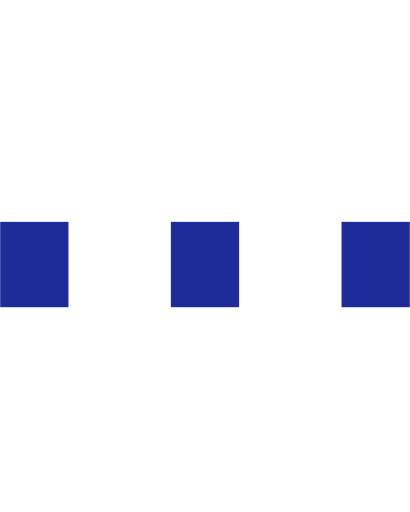
t = 0.00 s
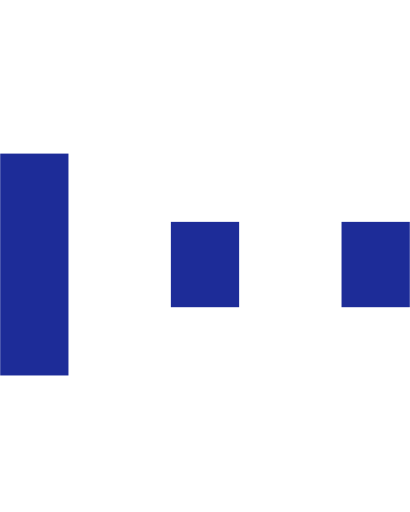
t = 0.15 s
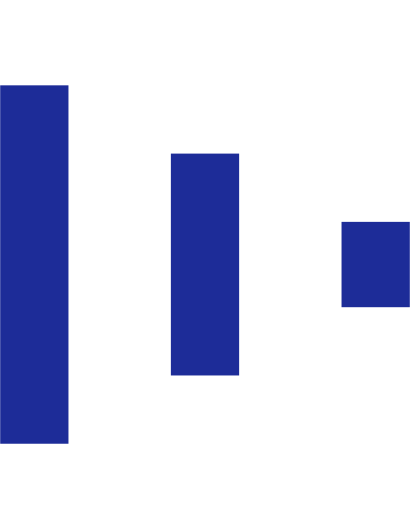
t = 0.30 s
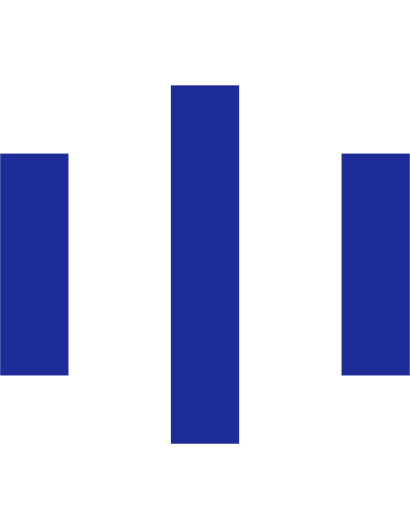
t = 0.45 s
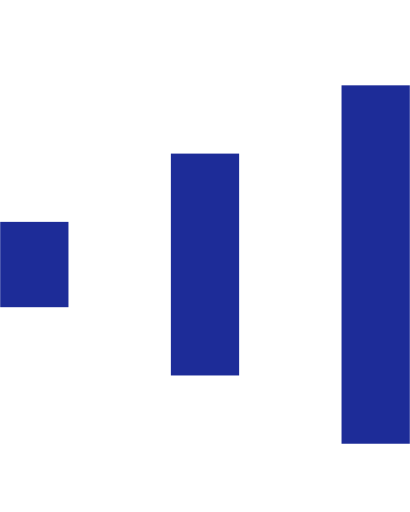
t = 0.60 s
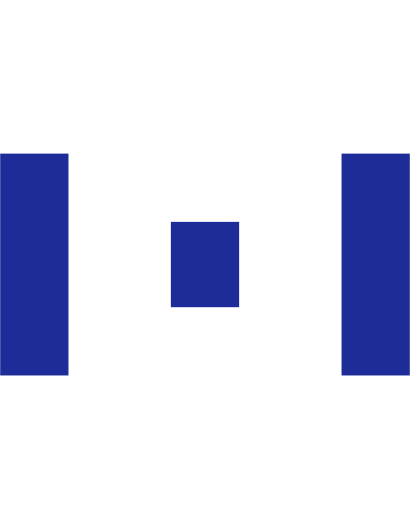
t = 0.75 s

The animated SVG that drew these frames (rendered in a browser with its animation timeline set to each time). Animation: 6 SMIL elements (animate=6); one cycle of 0.90 s, repeats indefinitely.

  <svg version="1.1" id="Layer_1" xmlns="http://www.w3.org/2000/svg" xmlns:xlink="http://www.w3.org/1999/xlink" x="0px" y="0px"
     width="24px" height="30px" viewBox="0 0 24 30" style="enable-background:new 0 0 50 50;" xml:space="preserve">
    <rect x="0" y="13" width="4" height="5" fill="#1D2C98">
      <animate attributeName="height" attributeType="XML"
        values="5;21;5" 
        begin="0s" dur="0.6s" repeatCount="indefinite" />
      <animate attributeName="y" attributeType="XML"
        values="13; 5; 13"
        begin="0s" dur="0.6s" repeatCount="indefinite" />
    </rect>
    <rect x="10" y="13" width="4" height="5" fill="#1D2C98">
      <animate attributeName="height" attributeType="XML"
        values="5;21;5" 
        begin="0.15s" dur="0.6s" repeatCount="indefinite" />
      <animate attributeName="y" attributeType="XML"
        values="13; 5; 13"
        begin="0.15s" dur="0.6s" repeatCount="indefinite" />
    </rect>
    <rect x="20" y="13" width="4" height="5" fill="#1D2C98">
      <animate attributeName="height" attributeType="XML"
        values="5;21;5" 
        begin="0.3s" dur="0.6s" repeatCount="indefinite" />
      <animate attributeName="y" attributeType="XML"
        values="13; 5; 13"
        begin="0.3s" dur="0.6s" repeatCount="indefinite" />
    </rect>
  </svg>